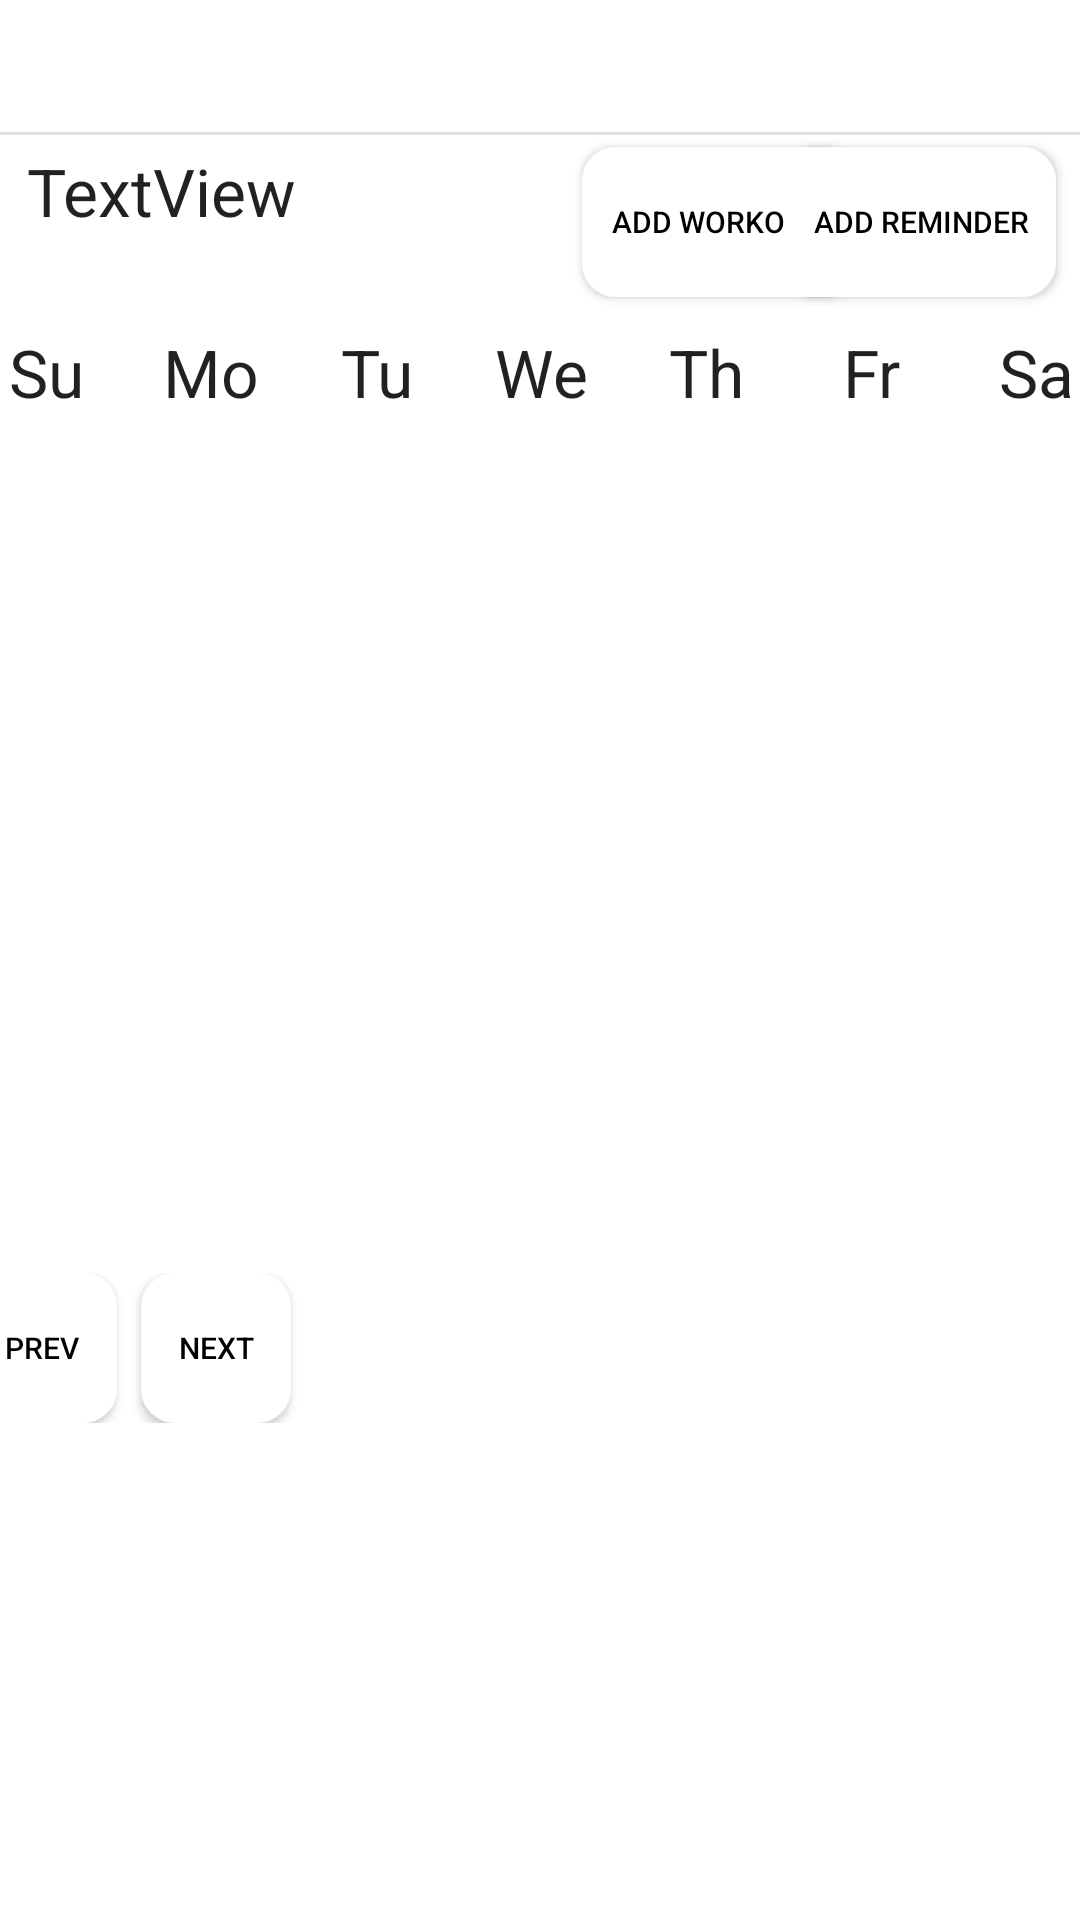

Android layout source for this screen:
<!-- AndroidManifest.xml: application theme Theme.FATApp.NoActionBar -->
<!-- res/layout/activity_main.xml -->
<?xml version="1.0" encoding="utf-8"?>
<androidx.constraintlayout.widget.ConstraintLayout xmlns:android="http://schemas.android.com/apk/res/android"
    xmlns:app="http://schemas.android.com/apk/res-auto"
    xmlns:tools="http://schemas.android.com/tools"
    android:layout_width="match_parent"
    android:layout_height="match_parent"
    tools:context=".MainActivity">

    <TextView
        android:id="@+id/textMonth"
        android:layout_width="185dp"
        android:layout_height="50dp"
        android:text="TextView"
        android:textAppearance="@style/TextAppearance.AppCompat.Large"
        app:layout_constraintBottom_toTopOf="@+id/tableRow"
        app:layout_constraintEnd_toEndOf="parent"
        app:layout_constraintHorizontal_bias="0.052"
        app:layout_constraintStart_toStartOf="parent"
        app:layout_constraintTop_toTopOf="parent"
        app:layout_constraintVertical_bias="1.0" />

    <TableRow
        android:id="@+id/tableRow"
        android:layout_width="385dp"
        android:layout_height="50dp"
        app:layout_constraintBottom_toBottomOf="parent"
        app:layout_constraintEnd_toEndOf="parent"
        app:layout_constraintStart_toStartOf="parent"
        app:layout_constraintTop_toTopOf="parent"
        app:layout_constraintVertical_bias="0.168">

        <TextView
            android:id="@+id/textView3"
            android:layout_width="55dp"
            android:layout_height="match_parent"
            android:gravity="center"
            android:text="Su"
            android:textAppearance="@style/TextAppearance.AppCompat.Large"
            tools:text="Su" />

        <TextView
            android:id="@+id/textView6"
            android:layout_width="55dp"
            android:layout_height="match_parent"
            android:gravity="center"
            android:text="Mo"
            android:textAppearance="@style/TextAppearance.AppCompat.Large"
            tools:text="Mo" />

        <TextView
            android:id="@+id/textView7"
            android:layout_width="55dp"
            android:layout_height="match_parent"
            android:gravity="center"
            android:text="Tu"
            android:textAppearance="@style/TextAppearance.AppCompat.Large"
            tools:text="Tu" />

        <TextView
            android:id="@+id/textView8"
            android:layout_width="55dp"
            android:layout_height="match_parent"
            android:gravity="center"
            android:text="We"
            android:textAppearance="@style/TextAppearance.AppCompat.Large"
            tools:text="We" />

        <TextView
            android:id="@+id/textView9"
            android:layout_width="55dp"
            android:layout_height="match_parent"
            android:gravity="center"
            android:text="Th"
            android:textAppearance="@style/TextAppearance.AppCompat.Large"
            tools:text="Th" />

        <TextView
            android:id="@+id/textView17"
            android:layout_width="55dp"
            android:layout_height="match_parent"
            android:gravity="center"
            android:text="Fr"
            android:textAppearance="@style/TextAppearance.AppCompat.Large"
            tools:text="Fr" />

        <TextView
            android:id="@+id/textView18"
            android:layout_width="55dp"
            android:layout_height="match_parent"
            android:gravity="center"
            android:text="Sa"
            android:textAppearance="@style/TextAppearance.AppCompat.Large"
            tools:text="Sa" />

    </TableRow>

    <TableLayout
        android:id="@+id/dayTable"
        android:layout_width="385dp"
        android:layout_height="325dp"
        android:shrinkColumns="*"
        app:layout_constraintBottom_toBottomOf="parent"
        app:layout_constraintEnd_toEndOf="parent"
        app:layout_constraintStart_toStartOf="parent"
        app:layout_constraintTop_toBottomOf="@+id/tableRow"
        app:layout_constraintVertical_bias="0.0"></TableLayout>

    <Button
        android:id="@+id/addWorkout"
        android:layout_width="90dp"
        android:layout_height="50dp"
        android:layout_marginEnd="8dp"
        android:background="@drawable/day_button_normal"
        android:text="Add Workout"
        android:textColor="#000000"
        android:textFontWeight="700"
        android:textSize="10sp"
        app:backgroundTint="@color/white"
        app:layout_constraintBottom_toTopOf="@+id/tableRow"
        app:layout_constraintEnd_toStartOf="@+id/addReminder"
        app:layout_constraintHorizontal_bias="0.0"
        app:layout_constraintStart_toEndOf="@+id/textMonth"
        app:layout_constraintTop_toTopOf="parent"
        app:layout_constraintVertical_bias="1.0" />

    <Button
        android:id="@+id/addReminder"
        android:layout_width="90dp"
        android:layout_height="50dp"
        android:background="@drawable/day_button_normal"
        android:text="Add Reminder"
        android:textColor="#000000"
        android:textFontWeight="700"
        android:textSize="10sp"
        app:backgroundTint="@color/white"
        app:layout_constraintBottom_toTopOf="@+id/tableRow"
        app:layout_constraintEnd_toEndOf="parent"
        app:layout_constraintHorizontal_bias="0.895"
        app:layout_constraintStart_toEndOf="@+id/textMonth"
        app:layout_constraintTop_toTopOf="parent"
        app:layout_constraintVertical_bias="1.0" />

    <View
        android:id="@+id/divider2"
        android:layout_width="409dp"
        android:layout_height="1dp"
        android:layout_marginBottom="4dp"
        android:background="?android:attr/listDivider"
        app:layout_constraintBottom_toTopOf="@+id/addWorkout"
        app:layout_constraintEnd_toEndOf="parent"
        app:layout_constraintStart_toStartOf="parent"
        app:layout_constraintTop_toTopOf="parent"
        app:layout_constraintVertical_bias="1.0" />

    <TableRow
        android:id="@+id/tableRow2"
        android:layout_width="385dp"
        android:layout_height="50dp"
        app:layout_constraintBottom_toBottomOf="parent"
        app:layout_constraintEnd_toEndOf="parent"
        app:layout_constraintHorizontal_bias="0.461"
        app:layout_constraintStart_toStartOf="parent"
        app:layout_constraintTop_toTopOf="parent"
        app:layout_constraintVertical_bias="0.719" >

        <Button
            android:id="@+id/prev"
            android:layout_width="50dp"
            android:layout_height="50dp"
            android:layout_marginEnd="8dp"
            android:background="@drawable/day_button_normal"
            android:text="Prev"
            android:textColor="#000000"
            android:textFontWeight="700"
            android:textSize="10sp"
            app:backgroundTint="@color/white"
            app:layout_constraintBottom_toTopOf="@+id/tableRow"
            app:layout_constraintEnd_toStartOf="@+id/addReminder"
            app:layout_constraintHorizontal_bias="0.0"
            app:layout_constraintStart_toEndOf="@+id/textMonth"
            app:layout_constraintTop_toTopOf="parent"
            app:layout_constraintVertical_bias="1.0" />

        <Button
            android:id="@+id/next"
            android:layout_width="50dp"
            android:layout_height="50dp"
            android:layout_marginEnd="8dp"
            android:background="@drawable/day_button_normal"
            android:text="Next"
            android:textColor="#000000"
            android:textFontWeight="700"
            android:textSize="10sp"
            app:backgroundTint="@color/white"
            app:layout_constraintBottom_toTopOf="@+id/tableRow"
            app:layout_constraintEnd_toStartOf="@+id/addReminder"
            app:layout_constraintHorizontal_bias="0.0"
            app:layout_constraintStart_toEndOf="@+id/textMonth"
            app:layout_constraintTop_toTopOf="parent"
            app:layout_constraintVertical_bias="1.0" />
    </TableRow>
</androidx.constraintlayout.widget.ConstraintLayout>
<!-- resources referenced by this layout -->
<resources>
  <color name="white">#FFFFFFFF</color>
  <!-- drawable day_button_normal (drawable) -->
  <?xml version="1.0" encoding="utf-8"?>
  <shape xmlns:android="http://schemas.android.com/apk/res/android" android:shape="rectangle">
      <stroke
          android:color="@color/black"
          android:width="3dp"/>
      <solid
          android:color="#ffff"/>
      <corners android:radius="10dp"/>
  </shape>
  <style name="Theme.FATApp.NoActionBar">
          <item name="windowActionBar">false</item>
          <item name="windowNoTitle">true</item>
      </style>
  <color name="black">#FF000000</color>
</resources>
